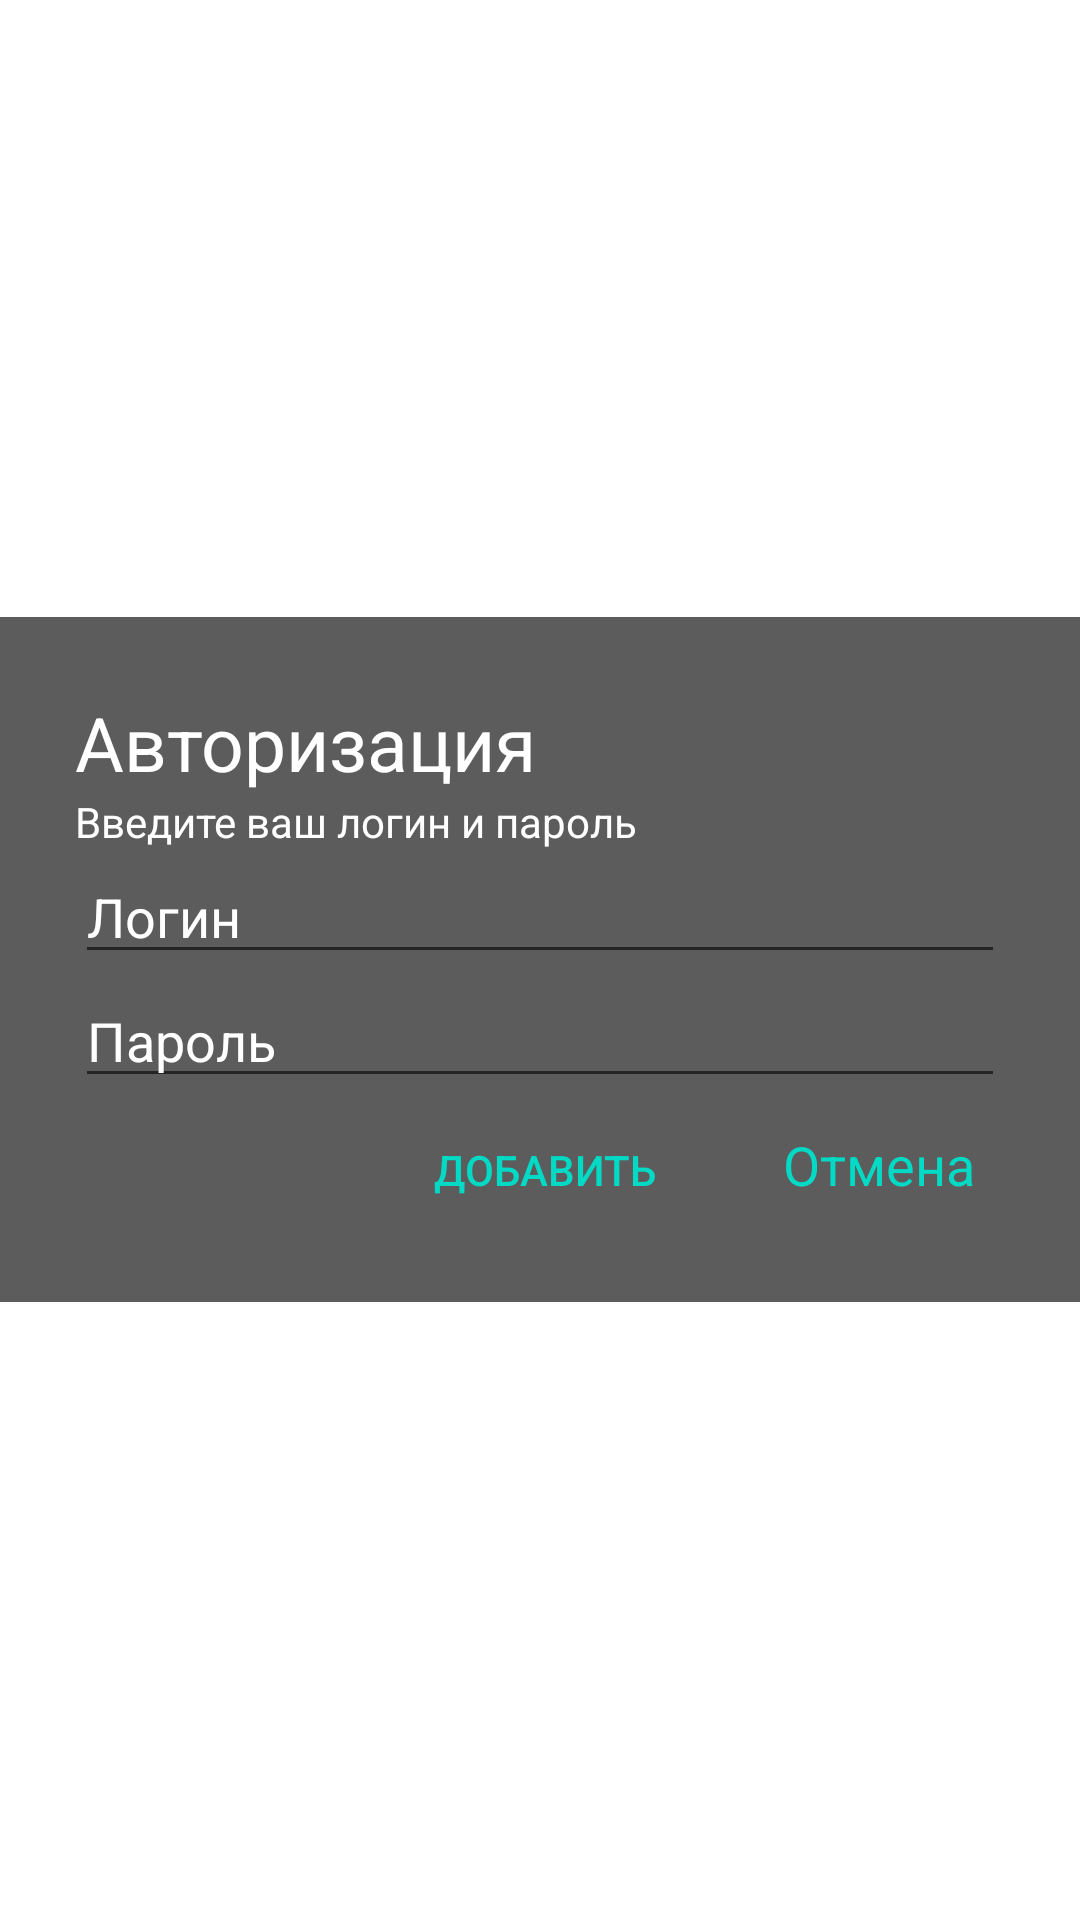

Layout XML and referenced resources for this Android screen:
<!-- AndroidManifest.xml: application theme Theme.MyApplication -->
<!-- res/layout/alert_dialog_reset_password.xml -->
<?xml version="1.0" encoding="utf-8"?>
<RelativeLayout xmlns:android="http://schemas.android.com/apk/res/android"
    xmlns:app="http://schemas.android.com/apk/res-auto"
    android:layout_width="match_parent"
    android:layout_height="match_parent">

    <LinearLayout
        android:layout_width="match_parent"
        android:layout_height="wrap_content"
        android:layout_centerInParent="true"
        android:background="#5C5C5C"
        android:orientation="vertical"
        android:paddingHorizontal="25dp"
        android:paddingTop="25dp"
        android:paddingBottom="20dp">

        <TextView
            android:layout_width="wrap_content"
            android:layout_height="wrap_content"
            android:text="Авторизация"
            android:textColor="@color/white"
            android:textSize="25dp" />

        <TextView
            android:layout_width="wrap_content"
            android:layout_height="wrap_content"
            android:text="Введите ваш логин и пароль"
            android:textColor="@color/white" />

        <EditText
            android:id="@+id/email"
            android:layout_width="match_parent"
            android:layout_height="wrap_content"
            android:hint="Логин"
            android:textColorHint="@color/white" />

        <EditText
            android:id="@+id/password"
            android:layout_width="match_parent"
            android:layout_height="wrap_content"
            android:hint="Пароль"
            android:textColorHint="@color/white" />

        <LinearLayout
            android:layout_width="wrap_content"
            android:layout_height="wrap_content"
            android:layout_gravity="right"
            android:orientation="horizontal">


            <Button
                android:onClick="ww"
                style="@style/Widget.AppCompat.Button.Borderless"
                android:layout_width="wrap_content"
                android:layout_height="wrap_content"
                android:layout_marginRight="20dp"
                android:text="Добавить"
                android:textColor="@color/teal_200" />

            <TextView
                android:layout_margin="10dp"
                android:textSize="18dp"
                android:id="@+id/cancel"
                android:layout_width="wrap_content"
                android:layout_height="match_parent"
                android:text="Отмена"
                android:textColor="@color/teal_200" />

        </LinearLayout>

    </LinearLayout>

    <ProgressBar
        android:id="@+id/progressBar"
        android:layout_width="50dp"
        android:layout_height="50dp"
        android:layout_centerInParent="true"
        android:visibility="gone" />

</RelativeLayout>
<!-- resources referenced by this layout -->
<resources>
  <style name="Theme.MyApplication" parent="Theme.MaterialComponents.DayNight.NoActionBar">
          
          <item name="colorPrimary">@color/purple_500</item>
          <item name="colorPrimaryVariant">@color/purple_700</item>
          <item name="colorOnPrimary">@color/white</item>
          
          <item name="colorSecondary">@color/teal_200</item>
          <item name="colorSecondaryVariant">@color/teal_700</item>
          <item name="colorOnSecondary">@color/black</item>
          
          <item name="android:statusBarColor" tools:targetApi="l">?attr/colorPrimaryVariant</item>
          
      </style>
  <!-- not gathered from this repository: default colours our renderer supplied (Android Studio template values) -->
  <color name="purple_500">#FF6200EE</color>
  <color name="purple_700">#FF3700B3</color>
  <color name="teal_200">#FF03DAC5</color>
  <color name="teal_700">#FF018786</color>
  <color name="black">#FF000000</color>
  <color name="white">#FFFFFFFF</color>
</resources>
